Run: headless pygame with SDL's dummy video driver; simulated clock (each Clock.tick advances the game by its frame time, no real sleeping); random seed 0; keys injected as events and as key.get_pressed() state; no mouse input.
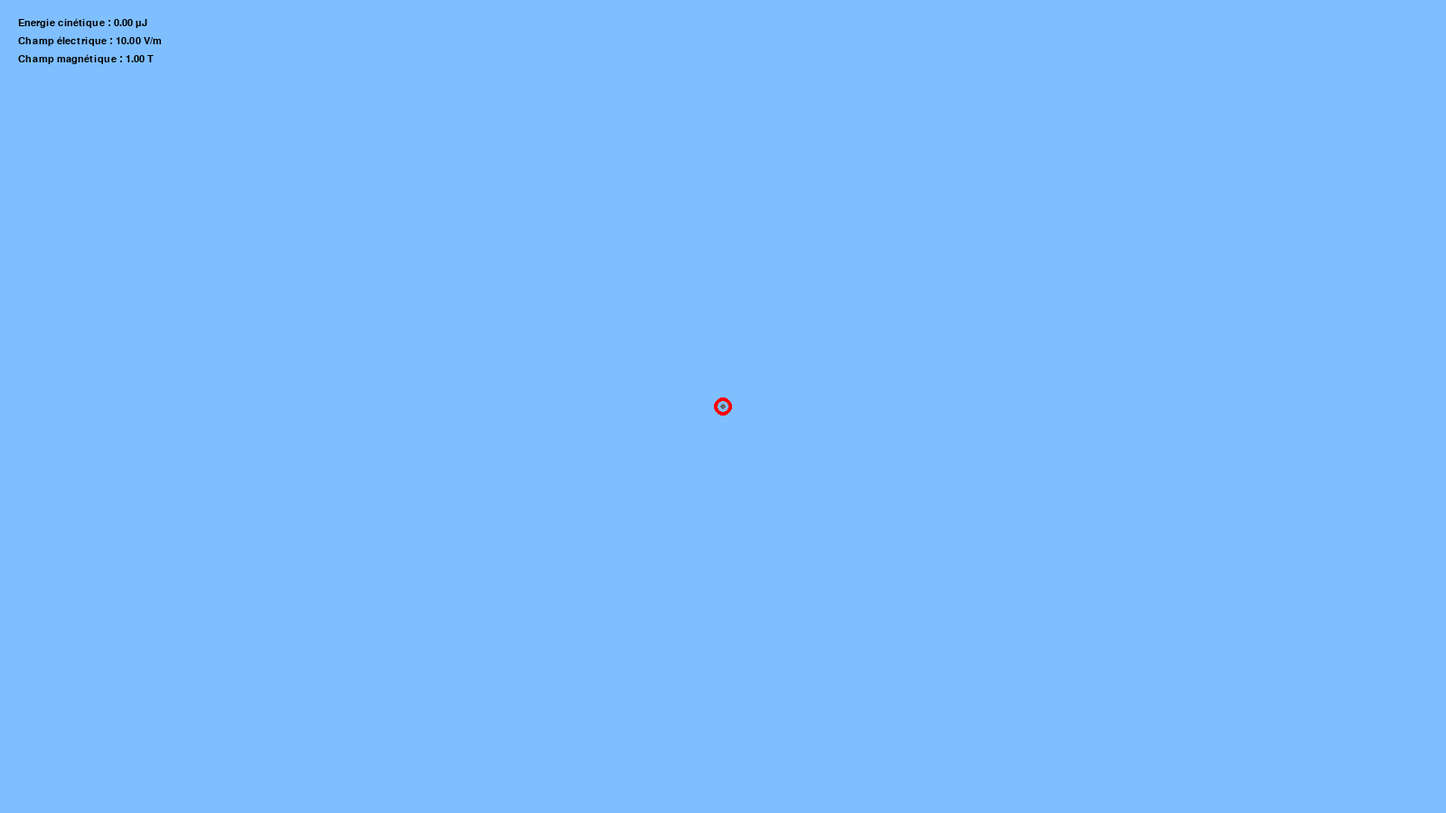
Frame 1 of 4 · flips 1–60 · no input
Frame 2 of 4 · flips 61–180 · tapped SPACE, RETURN · held RIGHT (→), D · screen unchanged from frame 1, image omitted
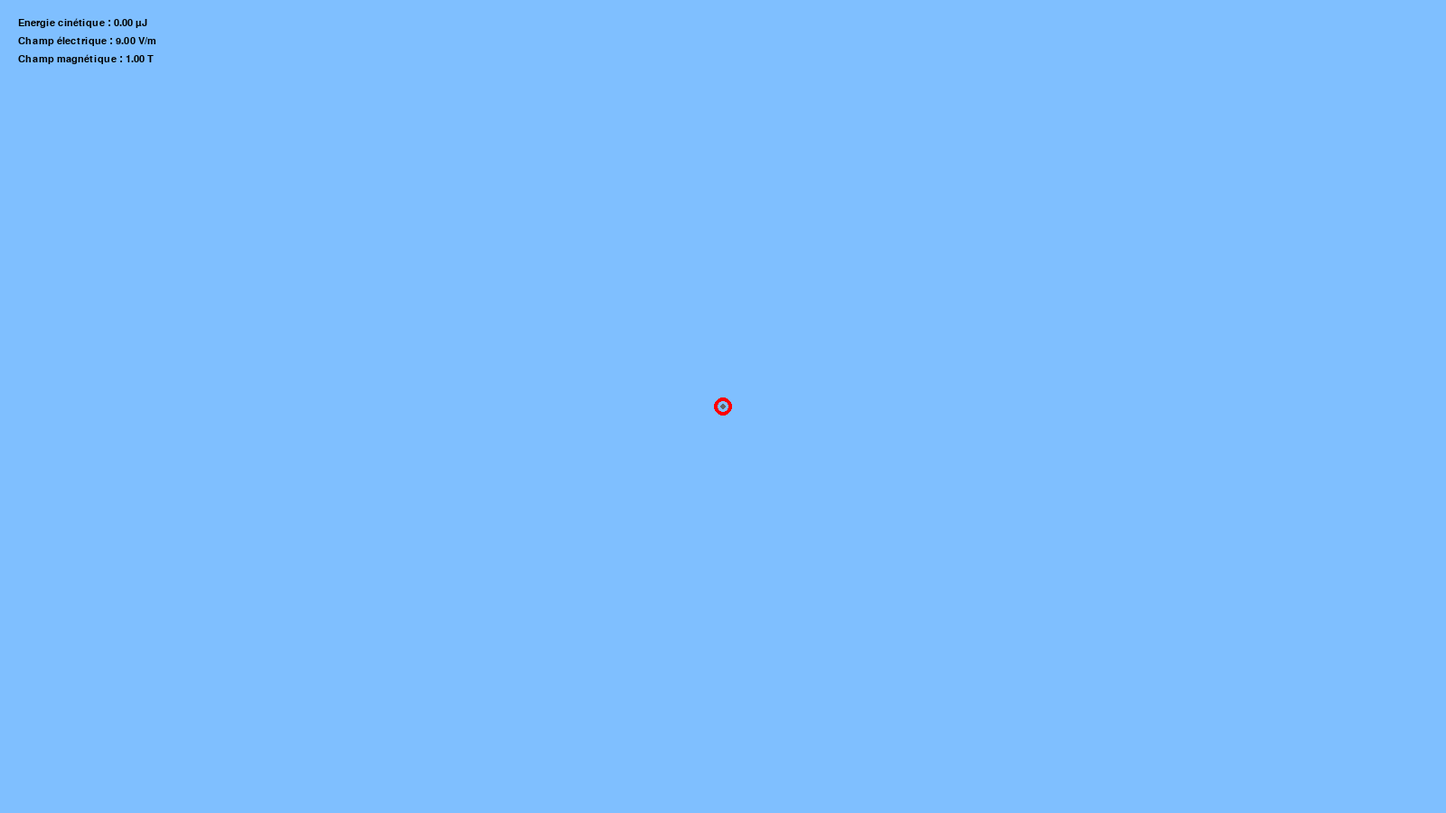
Frame 3 of 4 · flips 181–300 · held DOWN (↓), S
Frame 4 of 4 · flips 301–420 · held LEFT (←), A, UP (↑), W · screen same as frame 1, image omitted

The pygame program that drew these frames:

import math
import pygame
import sys

# Constantes
BLEUCLAIR = (127, 191, 255)
ROUGE = (255, 0, 0)
NOIR = (0, 0, 0)
k = 8.9876 * 10**9  #constante de Coulomn
rayon = 10          #rayon du mobile
largeur_trait = 4   #Epaisseur du trait du cercle
taille_trace = 10000#Nombre maxiaml de pints dans la trace

# Paramètres
dimensions_fenetre = (1600, 900)  # en pixels
images_par_seconde = 25

mobile_x, mobile_y = dimensions_fenetre[0]/2, dimensions_fenetre[1]/2
mobile_vx, mobile_vy = 0, 0
mobile_charge = 1e-10
masse_mobile = 1e-10
mobile_est_present = False

champ_electrique_v = 10  # V/m
champ_magnetique = 1

mode_cyclotron = False
alpha = 0

trace = [None] * taille_trace
nb_trace = 0
prochaine_trace = 0

t0 = 0
temps_maintenant = 0
dt = 0
pas = 0.0001

# Initialisation
pygame.init()
fenetre = pygame.display.set_mode(dimensions_fenetre)
pygame.display.set_caption("Programme 8")
horloge = pygame.time.Clock()
couleur_fond = BLEUCLAIR

# Fonctions ajoutées
def calculer_champ_electrique():
   return (0, -champ_electrique_v)

def ajouter_mobile(x, y, q):
   global mobile_est_present, mobile_x, mobile_y, mobile_charge, mobile_vx, mobile_vy
   if not mobile_est_present:
      mobile_est_present = True
   mobile_x = x
   mobile_y = y
   mobile_vx = 0
   mobile_vy = 0
   mobile_charge = q

def dessiner_mobile():
   if mobile_est_present:
      couleur = ROUGE if mobile_charge > 0 else NOIR
      pygame.draw.circle(fenetre, couleur, (int(mobile_x), int(mobile_y)), rayon, largeur_trait)

def mettre_a_jour_mobile(t):
   global mobile_x, mobile_y, mobile_vx, mobile_vy
   if not mode_cyclotron:
      return
   
   e_x, e_y = calculer_champ_electrique()

   force_electrique_x = mobile_charge * e_x
   force_electrique_y = mobile_charge * e_y

   force_lorentz_x = -mobile_charge * (mobile_vy * champ_magnetique)
   force_lorentz_y = mobile_charge * (mobile_vx * champ_magnetique)

   force_x = force_electrique_x + force_lorentz_x
   force_y = force_electrique_y + force_lorentz_y

   ax = force_x / masse_mobile
   ay = force_y / masse_mobile

   mobile_vx += ax * t
   mobile_vy += ay * t

   mobile_x += mobile_vx * t
   mobile_y += mobile_vy * t

def calculer_energie_cinetique(vx, vy, m):
   return 0.5 * m * (vx**2 + vy**2)

def tableau(x, y):
   police = pygame.font.SysFont("monospace", 16)
   energie = calculer_energie_cinetique(mobile_vx, mobile_vy, masse_mobile) * 1e6
   ligne1 = "Energie cinétique : {0:.2f} µJ".format(energie)
   ligne2 = "Champ électrique : {0:.2f} V/m".format(champ_electrique_v)
   ligne3 = "Champ magnétique : {0:.2f} T".format(champ_magnetique)
   fenetre.blit(police.render(ligne1, True, NOIR), (x, y))
   fenetre.blit(police.render(ligne2, True, NOIR), (x, y + 20))
   fenetre.blit(police.render(ligne3, True, NOIR), (x, y + 40))

def initialiser_trace():
   global trace, nb_trace, prochaine_trace
   trace = [None] * taille_trace
   nb_trace = 0
   prochaine_trace = 0

def ajouter_trace():
   global trace, nb_trace, prochaine_trace
   if nb_trace < taille_trace:
      nb_trace += 1
   trace[prochaine_trace] = (int(mobile_x), int(mobile_y))
   prochaine_trace = (prochaine_trace + 1) % taille_trace

def afficher_trace():
   for i in range(nb_trace):
      index = (prochaine_trace - 1 - i) % taille_trace
      position = trace[index]
      pygame.draw.circle(fenetre, (100, 100, 100), position, 3)

def calculer_champ_cyclotron(dt):
   global alpha, champ_electrique_v
   if not mode_cyclotron:
      return
   
   T = (2 * math.pi * masse_mobile) / (mobile_charge * champ_magnetique)
   alpha += (2 * math.pi * dt) / T

   alpha = math.fmod(alpha, 2 * math.pi)
   champ_electrique_v = 10 * math.sin(alpha)

# Boucle principale
ajouter_mobile(800, 450, mobile_charge)
initialiser_trace()

temps_precedent = pygame.time.get_ticks()
dt_fixe = 0.001 / 10

while True:
   fenetre.fill(couleur_fond)
   for event in pygame.event.get():
      if event.type == pygame.QUIT:
            pygame.quit()
            sys.exit()
      elif event.type == pygame.KEYDOWN:
            if event.key == pygame.K_UP and champ_electrique_v < 100:
               champ_electrique_v += 1
               mode_cyclotron = False
            elif event.key == pygame.K_DOWN and champ_electrique_v > -100:
               champ_electrique_v -= 1
               mode_cyclotron = False
            elif event.key == pygame.K_SPACE:
               mobile_x = dimensions_fenetre[0] // 2
               mobile_y = dimensions_fenetre[1] // 2
               mobile_vx = 0
               mobile_vy = 0
               mobile_est_present = True
               mode_cyclotron = False
               initialiser_trace()
            elif event.key == pygame.K_l and champ_magnetique < 1:
               champ_magnetique += 0.01
            elif event.key == pygame.K_m and champ_magnetique > -1:
               champ_magnetique -= 0.01
            elif event.key == pygame.K_c:
               mode_cyclotron = True

   dessiner_mobile()
   ajouter_trace()
   afficher_trace()

   temps_maintenant = pygame.time.get_ticks()
   nb_etapes = temps_maintenant - temps_precedent
   temps_precedent = temps_maintenant

   for _ in range(nb_etapes):
      for _ in range(10):
            calculer_champ_cyclotron(dt_fixe)
            mettre_a_jour_mobile(dt_fixe)

   tableau(20, 20)
   pygame.display.flip()
   horloge.tick(images_par_seconde)
